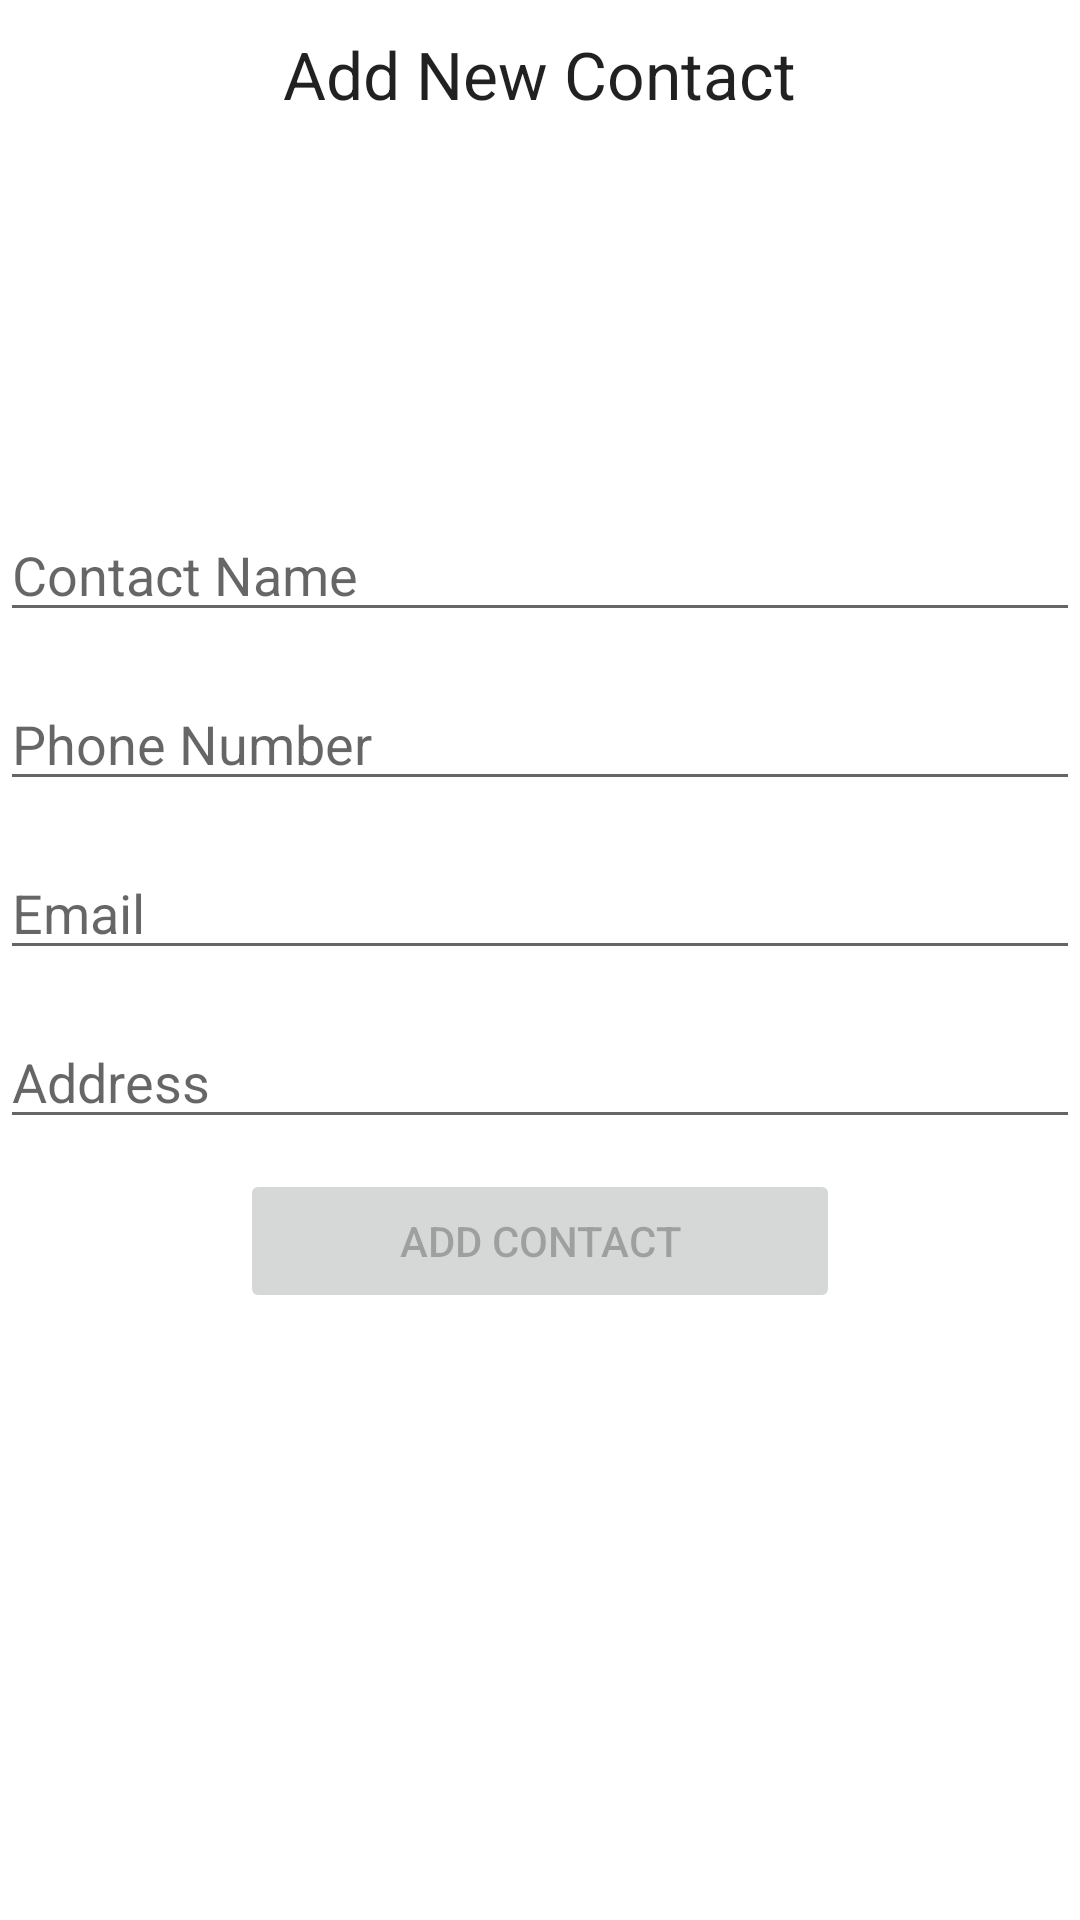

Write the Android layout XML for this screen, with the resource values it uses.
<!-- AndroidManifest.xml: application theme AppTheme.NoActionBar -->
<!-- res/layout/activity_add_contact.xml -->
<?xml version="1.0" encoding="utf-8"?>
<LinearLayout xmlns:android="http://schemas.android.com/apk/res/android"
    xmlns:tools="http://schemas.android.com/tools"
    android:layout_width="match_parent"
    android:layout_height="match_parent"
    tools:context=".MainActivity"
    android:orientation="vertical">

    <LinearLayout
        android:layout_width="fill_parent"
        android:layout_height="fill_parent"
        android:orientation="vertical">

        <TabWidget
            android:id="@android:id/tabs"
            android:layout_width="fill_parent"
            android:layout_height="wrap_content">
        </TabWidget>

        <FrameLayout
            android:id="@android:id/tabcontent"
            android:layout_width="fill_parent"
            android:layout_height="fill_parent">

            <LinearLayout
                android:id="@+id/tabCreator"
                android:layout_width="fill_parent"
                android:layout_height="fill_parent"
                android:orientation="vertical">

                <TextView
                    android:layout_width="wrap_content"
                    android:layout_height="wrap_content"
                    android:textAppearance="?android:attr/textAppearanceLarge"
                    android:text="Add New Contact"
                    android:id="@+id/lblCreatorTitle"
                    android:layout_gravity="center"
                    android:layout_marginTop="10dp"/>

                <ImageView
                    android:layout_width="100dp"
                    android:layout_height="100dp"
                    android:id="@+id/imgViewContactImage"
                    android:layout_gravity="center_horizontal"
                    android:layout_marginTop="10dp"/>
                    


                <EditText
                    android:layout_width="fill_parent"
                    android:layout_height="wrap_content"
                    android:inputType="textPersonName"
                    android:ems="10"
                    android:id="@+id/txtName"
                    android:layout_marginTop="20dp"
                    android:hint="Contact Name"/>

                <EditText
                    android:layout_width="fill_parent"
                    android:layout_height="wrap_content"
                    android:inputType="phone"
                    android:ems="10"
                    android:id="@+id/txtPhone"
                    android:layout_gravity="center"
                    android:layout_marginTop="15dp"
                    android:hint="Phone Number"/>

                <EditText
                    android:layout_width="fill_parent"
                    android:layout_height="wrap_content"
                    android:ems="10"
                    android:id="@+id/txtEmail"
                    android:layout_gravity="center"
                    android:layout_marginTop="15dp"
                    android:hint="Email"
                    android:inputType="textEmailAddress"/>

                <EditText
                    android:layout_width="fill_parent"
                    android:layout_height="wrap_content"
                    android:ems="10"
                    android:id="@+id/txtAddress"
                    android:layout_gravity="center"
                    android:layout_marginTop="15dp"
                    android:hint="Address"
                    android:inputType="textPostalAddress"/>

                <Button
                    android:layout_width="200dp"
                    android:layout_height="wrap_content"
                    android:text="Add Contact"
                    android:id="@+id/btnAdd"
                    android:layout_gravity="center"
                    android:layout_marginTop="10dp"
                    android:enabled="false"/>
            </LinearLayout>


        </FrameLayout>
    </LinearLayout>

</LinearLayout>
<!-- resources referenced by this layout -->
<resources>
  <style name="AppTheme.NoActionBar">
          <item name="windowActionBar">false</item>
          <item name="windowNoTitle">true</item>
      </style>
</resources>
